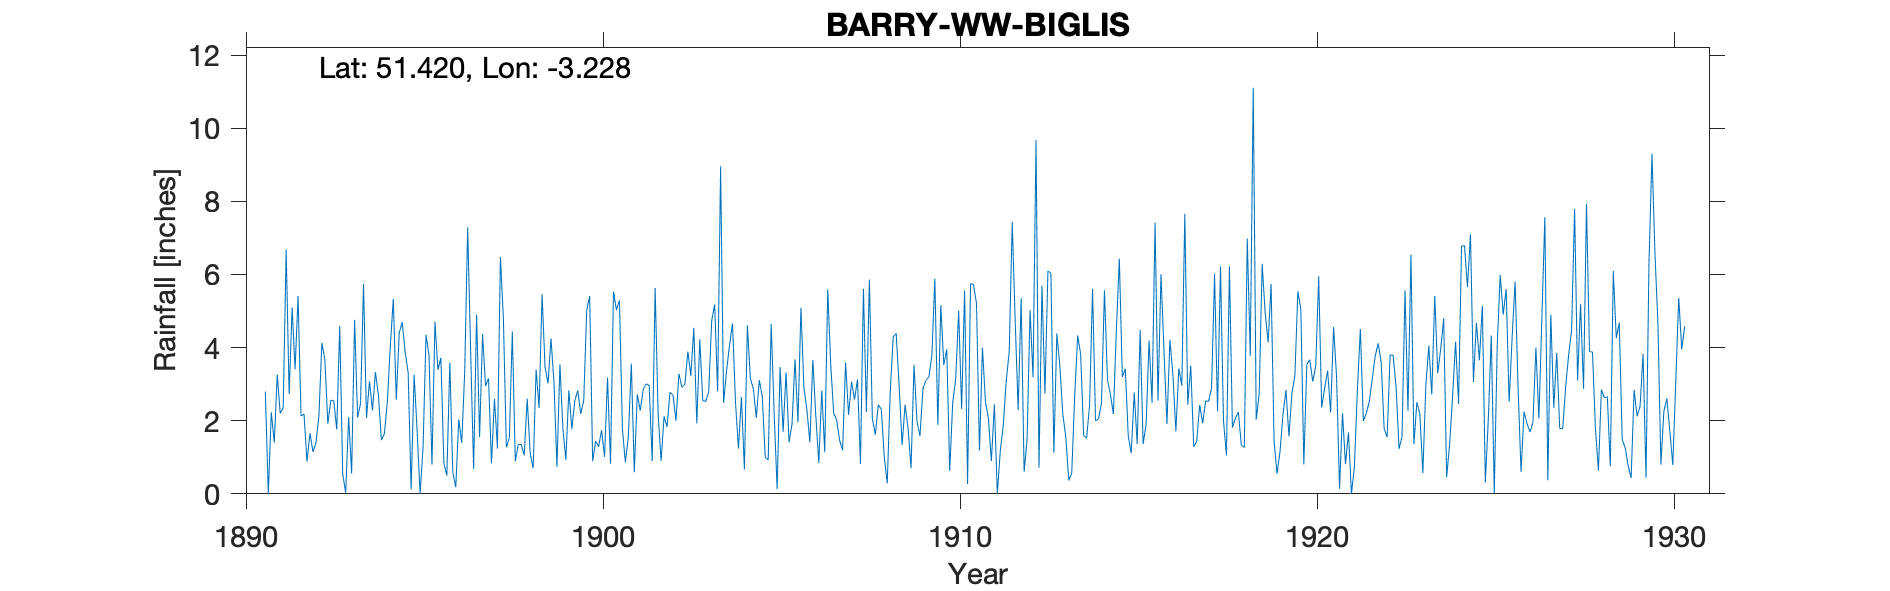

Values plotted in this chart, from the file beside it:
BARRY-WW-BIGLIS, , , , , , , , , , , , , , , , , , , , , , , 
Grid ref, ST147697, Long, -3.228, Lat, 51.42, Elevation, 20, ft, , , , , , , , , , , , , , , 
Station no, RR2847, , , , , , , , , , , , , , , , , , , , , , 
, 1890, 1891, 1892, 1893, 1894, 1895, 1896, 1897, 1898, 1899, 1900, 1901, 1902, 1903, 1904, 1905, 1906, 1907, 1908, 1909, 1910, 1911, 1912
January, , 2.8, 2.13, 1.76, 2.28, 3.32, 0.84, 1.55, 0.89, 4.25, 5.02, 1.78, 2.19, 4.54, 4.07, 1, 5.09, 2.02, 2.05, 1.79, 3.52, 1.19, 4.74
February, , 0, 2.18, 4.59, 3.33, 0.12, 0.5, 4.37, 1.35, 3.05, 5.41, 0.86, 0.9, 1.93, 4.66, 0.93, 2.9, 1.46, 1.62, 0.7, 3.95, 4, 2.29
March, , 2.23, 0.88, 0.54, 2.7, 3.26, 3.59, 2.95, 1.35, 0.74, 0.89, 1.57, 2.12, 4.23, 2.51, 4.65, 2.3, 1.19, 2.44, 3.53, 0.63, 2.52, 5.35
April, , 1.4, 1.66, 0.03, 1.47, 1.74, 0.58, 3.16, 1.05, 3.54, 1.44, 3.56, 1.83, 2.55, 1.24, 2.19, 1.41, 3.59, 2.31, 1.98, 2.49, 2.06, 0.6
May, , 3.26, 1.15, 2.1, 1.64, 0, 0.18, 0.83, 2.6, 1.78, 1.29, 0.59, 2.78, 2.53, 2.65, 0.13, 3.66, 2.16, 1.02, 1.58, 3.13, 0.9, 1.5
June, , 2.2, 1.39, 0.56, 2.52, 1.27, 2.04, 2.6, 1.12, 0.93, 1.74, 2.72, 2.7, 2.79, 0.67, 3.47, 2.13, 3.07, 0.28, 2.88, 5.01, 2.45, 5.02
July, , 2.35, 2.12, 4.76, 4.04, 4.35, 1.39, 1.24, 0.7, 2.83, 1.01, 2.28, 2, 4.73, 4.61, 1.7, 0.84, 2.58, 2.78, 3.1, 2.32, 0, 3.19
August, , 6.68, 4.13, 2.09, 5.33, 3.79, 3.33, 6.48, 3.4, 1.77, 3.18, 2.86, 3.28, 5.18, 3.16, 3.32, 2.83, 3.13, 4.29, 3.2, 5.56, 1.18, 9.68
September, , 2.73, 3.68, 2.47, 2.57, 0.8, 7.29, 4.8, 2.35, 2.55, 0.82, 3.01, 2.91, 2.8, 2.87, 1.41, 1.14, 0.82, 4.39, 3.78, 0.27, 1.88, 0.71
October, , 5.1, 1.92, 5.74, 4.4, 4.71, 3.89, 1.27, 5.46, 2.83, 5.53, 2.96, 3, 8.96, 2.08, 1.91, 5.59, 5.61, 2.96, 5.88, 5.75, 3.09, 5.7
November, , 3.41, 2.56, 2.08, 4.7, 3.39, 0.68, 1.53, 3.47, 2.19, 5.03, 0.89, 3.89, 2.49, 3.11, 3.68, 3.55, 2.24, 1.34, 1.89, 5.72, 3.9, 2.74
December, , 5.41, 2.55, 3.08, 3.87, 3.72, 4.9, 4.44, 3.02, 2.55, 5.29, 5.63, 3.23, 3.36, 2.66, 1.96, 2.2, 5.86, 2.44, 5.16, 5.2, 7.44, 6.1
Total, , 37.57, 26.35, 29.8, 38.85, 30.47, 29.21, 35.22, 26.76, 29.01, 36.65, 28.71, 30.83, 46.09, 34.29, 26.35, 33.64, 33.73, 27.92, 35.47, 43.55, 30.61, 47.62
1913 Dec IDR, , , , , , , , , , , , , , , , , , , , , , , 
